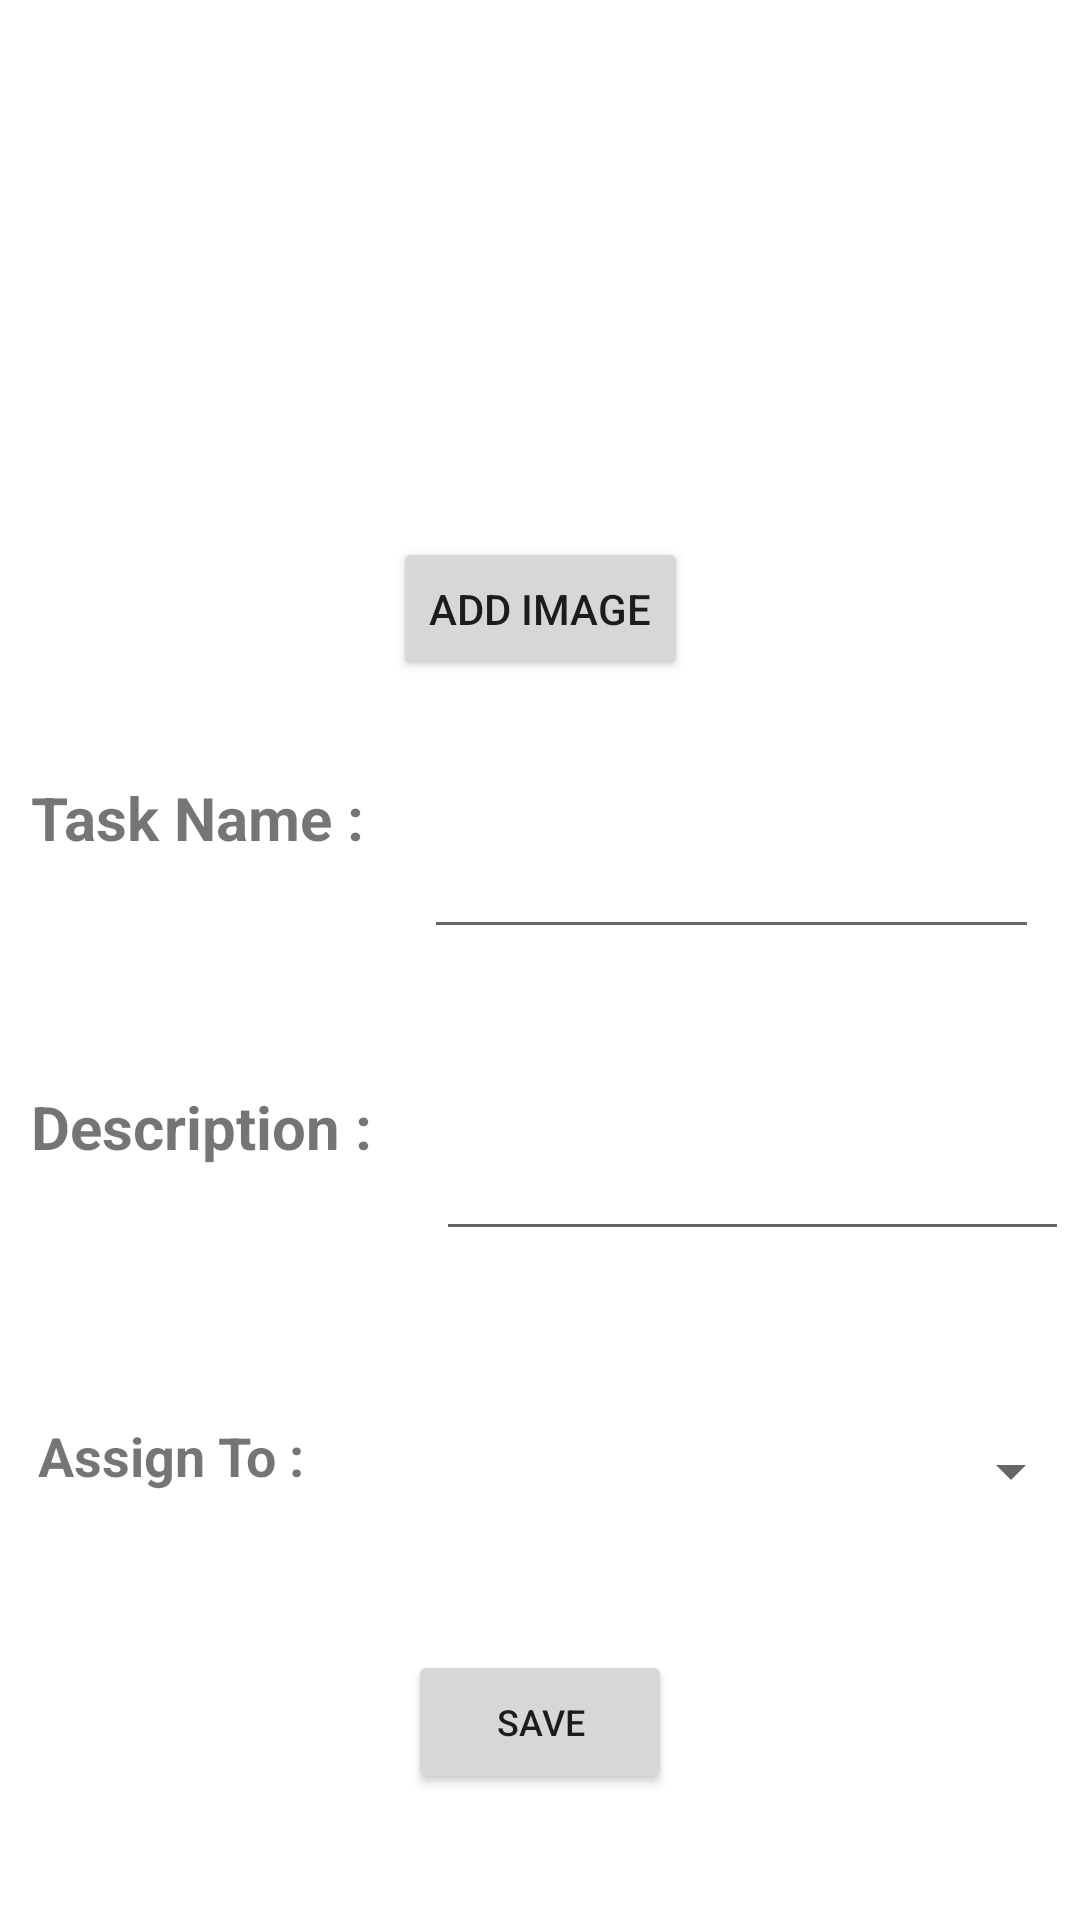

Android layout source for this screen:
<!-- AndroidManifest.xml: application theme AppTheme -->
<!-- res/layout/activity_add_task.xml -->
<?xml version="1.0" encoding="utf-8"?>
<androidx.constraintlayout.widget.ConstraintLayout xmlns:android="http://schemas.android.com/apk/res/android"
    xmlns:app="http://schemas.android.com/apk/res-auto"
    xmlns:tools="http://schemas.android.com/tools"
    android:layout_width="match_parent"
    android:layout_height="match_parent"
    tools:context=".AddTask">

    <TextView
        android:id="@+id/TaskNameFixedView"
        android:layout_width="wrap_content"
        android:layout_height="wrap_content"
        android:layout_marginTop="32dp"
        android:text="Task Name :"
        android:textSize="20sp"
        android:textStyle="bold"
        app:layout_constraintEnd_toStartOf="@+id/TaskName"
        app:layout_constraintHorizontal_bias="0.344"
        app:layout_constraintStart_toStartOf="parent"
        app:layout_constraintTop_toBottomOf="@+id/captureimage" />

    <TextView
        android:id="@+id/TaskDescriptionFixedView"
        android:layout_width="wrap_content"
        android:layout_height="wrap_content"
        android:layout_marginTop="76dp"
        android:text="Description : "
        android:textSize="20sp"
        android:textStyle="bold"
        app:layout_constraintStart_toStartOf="@+id/TaskNameFixedView"
        app:layout_constraintTop_toBottomOf="@+id/TaskNameFixedView" />

    <Button
        android:id="@+id/SaveTaskBtn"
        android:layout_width="wrap_content"
        android:layout_height="wrap_content"
        android:text="Save"
        android:textSize="12sp"
        app:layout_constraintBottom_toBottomOf="parent"
        app:layout_constraintEnd_toEndOf="parent"
        app:layout_constraintStart_toStartOf="parent"
        app:layout_constraintTop_toBottomOf="@+id/spinner" />


    <EditText
        android:id="@+id/TaskName"
        android:layout_width="205dp"
        android:layout_height="65dp"
        android:ems="10"
        android:inputType="textPersonName"
        app:layout_constraintBottom_toBottomOf="@+id/TaskNameFixedView"
        app:layout_constraintEnd_toEndOf="parent"
        app:layout_constraintHorizontal_bias="0.425"
        app:layout_constraintStart_toStartOf="@+id/captureimage"
        app:layout_constraintTop_toTopOf="@+id/TaskNameFixedView"
        app:layout_constraintVertical_bias="0.21" />

    <EditText
        android:id="@+id/TaskDescription"
        android:layout_width="211dp"
        android:layout_height="65dp"
        android:layout_marginStart="4dp"
        android:layout_marginBottom="56dp"
        android:ems="10"
        android:gravity="start|top"
        android:inputType="textMultiLine"
        app:layout_constraintBottom_toTopOf="@+id/spinner"
        app:layout_constraintStart_toStartOf="@+id/TaskName" />

    <TextView
        android:id="@+id/textView"
        android:layout_width="wrap_content"
        android:layout_height="wrap_content"
        android:layout_marginTop="84dp"
        android:text="Assign To :"
        android:textSize="18sp"
        android:textStyle="bold"
        app:layout_constraintEnd_toStartOf="@+id/spinner"
        app:layout_constraintHorizontal_bias="0.226"
        app:layout_constraintStart_toStartOf="parent"
        app:layout_constraintTop_toBottomOf="@+id/TaskDescriptionFixedView" />

    <Spinner
        android:id="@+id/spinner"
        android:layout_width="216dp"
        android:layout_height="35dp"
        android:layout_marginEnd="120dp"
        android:scrollbarSize="2dp"
        app:layout_constraintEnd_toEndOf="parent"
        app:layout_constraintHorizontal_bias="0.396"
        app:layout_constraintStart_toEndOf="@+id/SaveTaskBtn"
        app:layout_constraintTop_toTopOf="@+id/textView" />

    <ImageView
        android:id="@+id/imageView"
        android:layout_width="122dp"
        android:layout_height="119dp"
        android:layout_marginTop="36dp"
        app:layout_constraintEnd_toEndOf="parent"
        app:layout_constraintHorizontal_bias="0.498"
        app:layout_constraintStart_toStartOf="parent"
        app:layout_constraintTop_toTopOf="parent" />

    <Button
        android:id="@+id/captureimage"
        android:layout_width="wrap_content"
        android:layout_height="wrap_content"
        android:layout_marginTop="24dp"
        android:text="Add Image"
        app:layout_constraintEnd_toEndOf="parent"
        app:layout_constraintStart_toStartOf="parent"
        app:layout_constraintTop_toBottomOf="@+id/imageView" />

</androidx.constraintlayout.widget.ConstraintLayout>
<!-- resources referenced by this layout -->
<resources>
  <style name="AppTheme" parent="Theme.MaterialComponents.Light.DarkActionBar">
          
          <item name="colorPrimary">#6200EA</item>
          <item name="colorPrimaryDark">@color/colorPrimaryDark</item>
          <item name="colorAccent">@color/colorAccent</item>
          <item name="android:windowContentTransitions">true</item>
      </style>
  <!-- not gathered from this repository: default colours our renderer supplied (Android Studio template values) -->
  <color name="colorPrimaryDark">#FF3700B3</color>
  <color name="colorAccent">#FF03DAC5</color>
</resources>
